Run: headless pygame with SDL's dummy video driver; simulated clock (each Clock.tick advances the game by its frame time, no real sleeping); random seed 0; keys injected as events and as key.get_pressed() state; no mouse input.
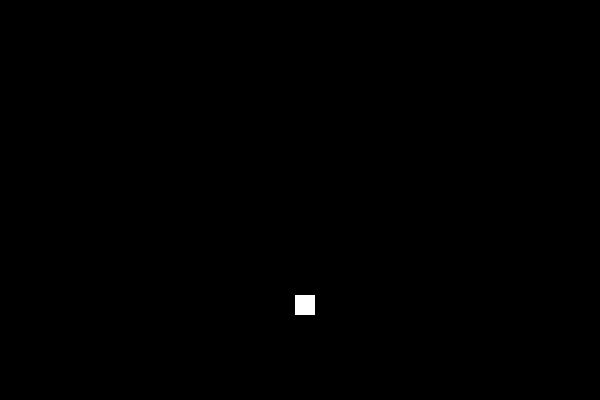
Frame 1 of 4 · flips 1–60 · no input
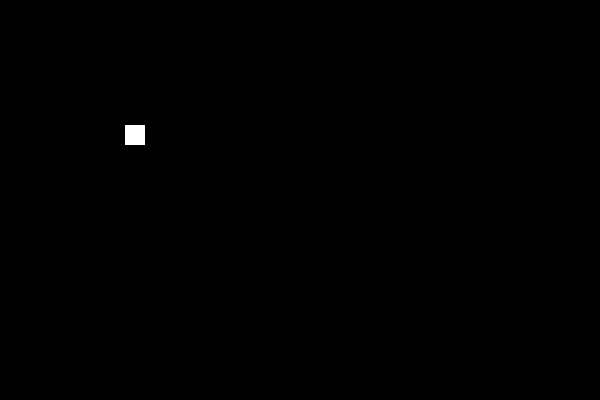
Frame 2 of 4 · flips 61–180 · tapped SPACE, RETURN · held RIGHT (→), D
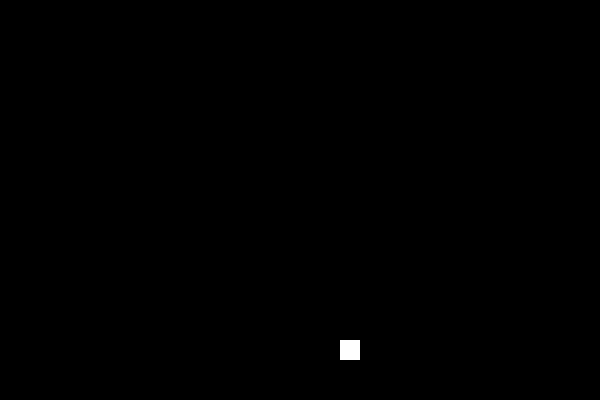
Frame 3 of 4 · flips 181–300 · held DOWN (↓), S
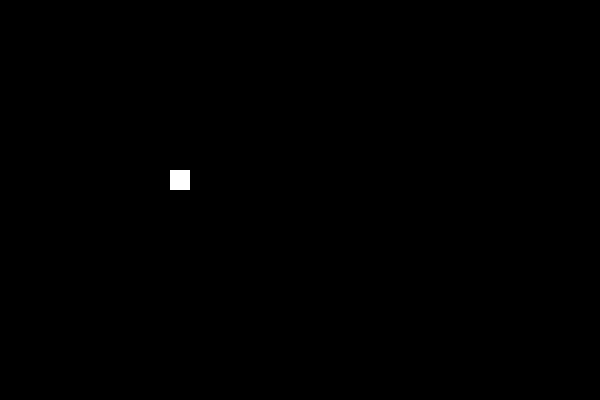
Frame 4 of 4 · flips 301–420 · held LEFT (←), A, UP (↑), W

The pygame program that drew these frames:

import pygame

pygame.init()

screen = pygame.display.set_mode((600, 400))
pygame.display.set_caption("Diagonal Motion")

white = (255, 255, 255)
black = (0, 0, 0)

x = 0
y = 0
square_size = 20
speed = 5

running = True
while running:
    for event in pygame.event.get():
        if event.type == pygame.QUIT:
            running = False

    screen.fill(black)

    pygame.draw.rect(screen, white, (x, y, square_size, square_size))

    x += speed
    y += speed

    if x > 600 - square_size or y > 400 - square_size:
        x = 0
        y = 0

    pygame.display.flip()

pygame.quit()
